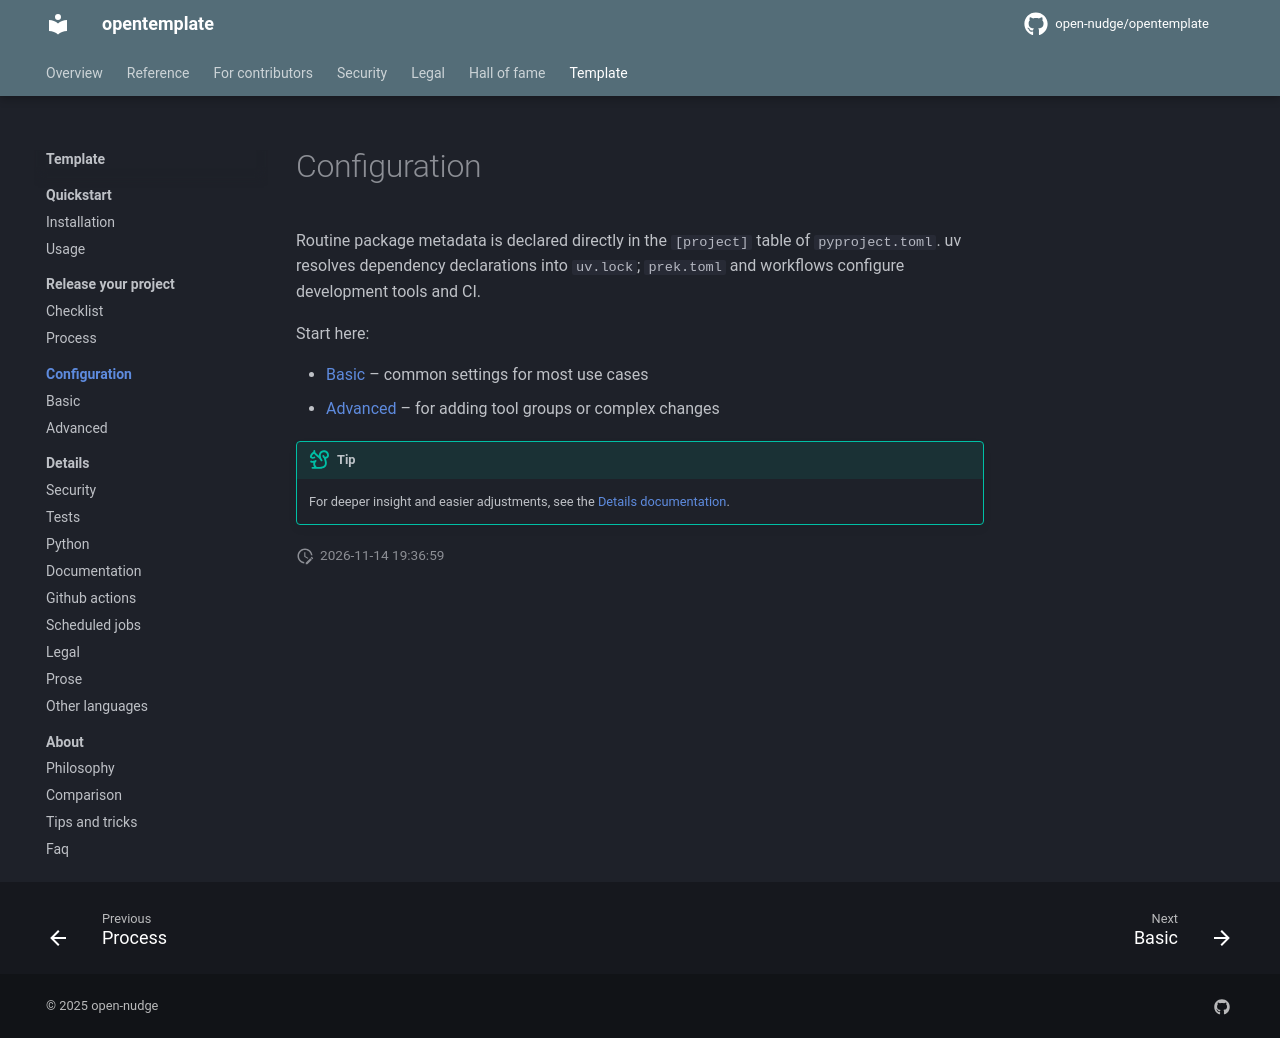

repository: open-nudge/opentemplate · page: v1.0/template/configuration/index.html · generator: mkdocs

<!--
SPDX-FileCopyrightText: © 2025, 2026 open-nudge <https://github.com/open-nudge>
SPDX-FileContributor: szymonmaszke <github@maszke.co>

SPDX-License-Identifier: Apache-2.0
-->

# Configuration

Routine package metadata is declared directly in the `[project]` table of
`pyproject.toml`. uv resolves dependency declarations into `uv.lock`;
`prek.toml` and workflows configure development tools and CI.

Start here:

- [Basic](basic.md) – common settings for most use cases
- [Advanced](advanced.md) – for adding tool groups or complex changes

> [!TIP]
> For deeper insight and easier adjustments,
> see the [Details documentation](../details/index.md).
